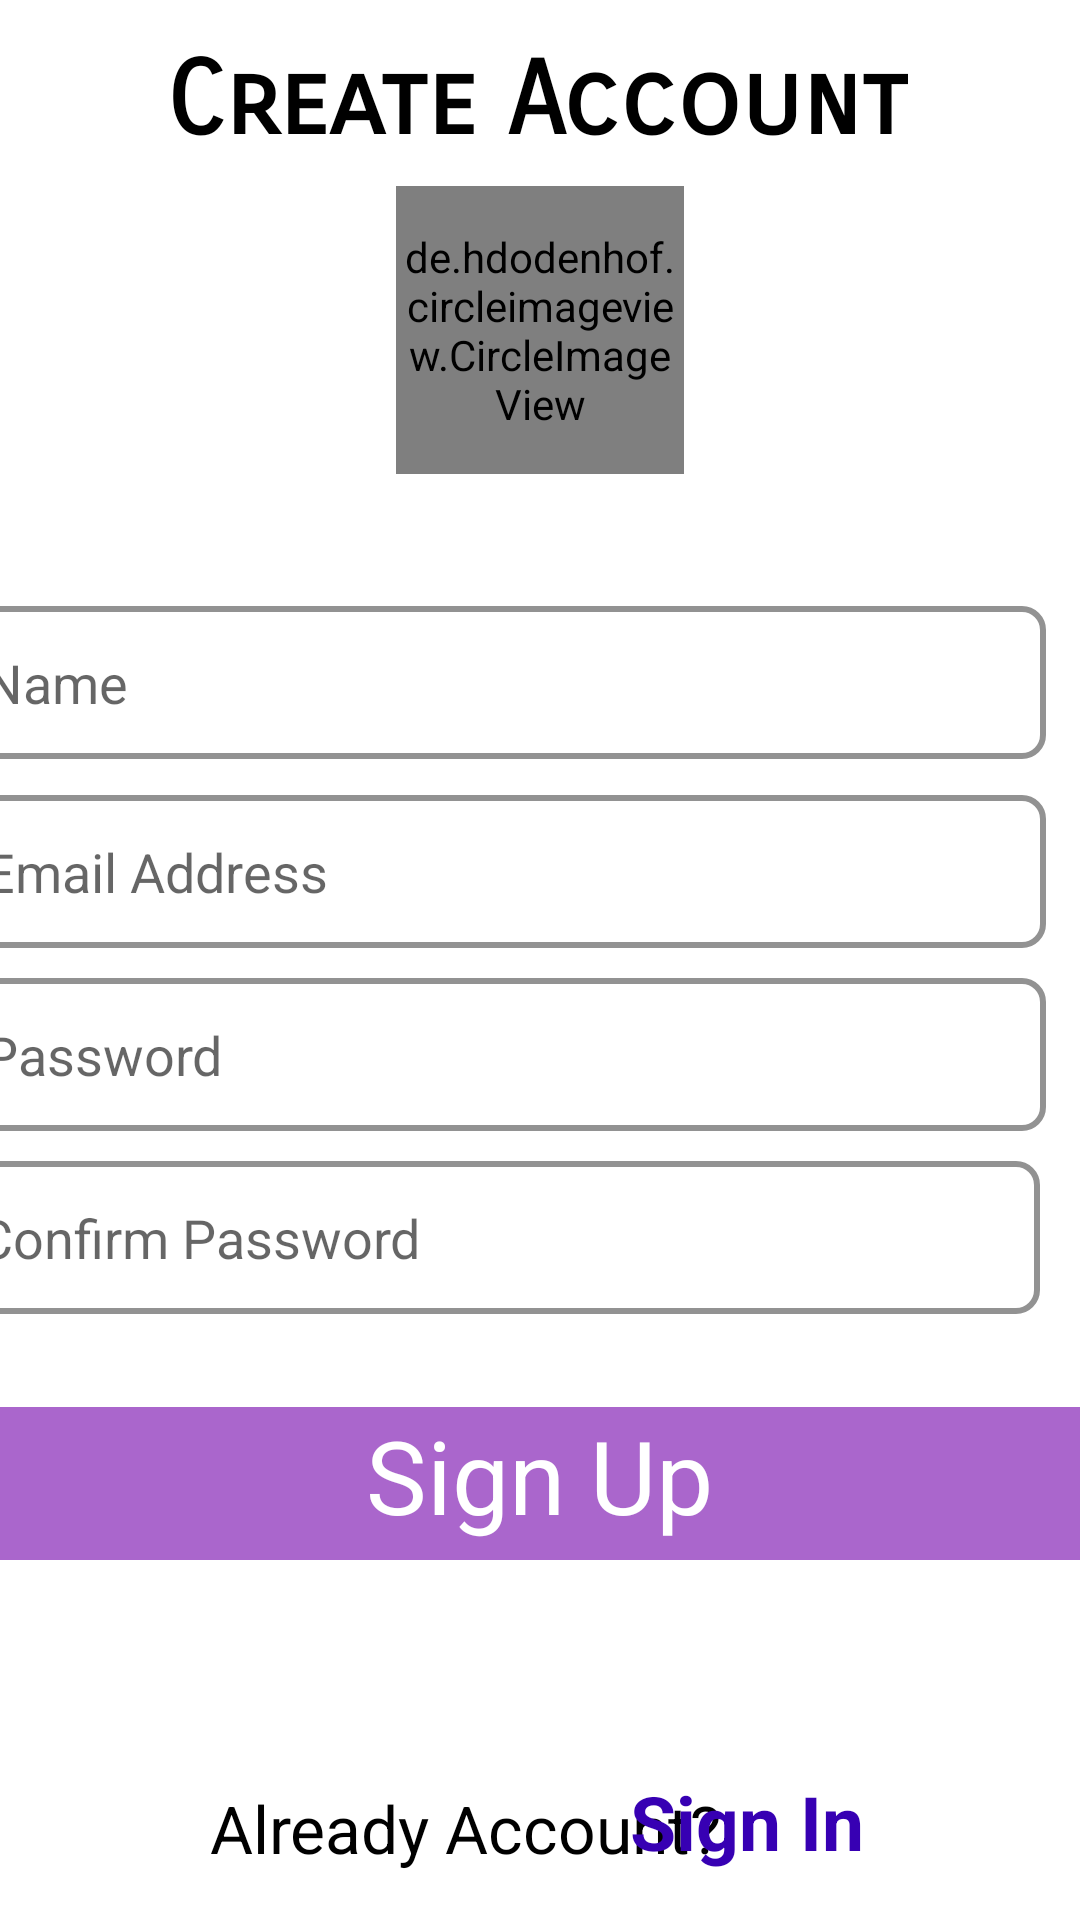

Layout XML and referenced resources for this Android screen:
<!-- AndroidManifest.xml: application theme Theme.Chatsy -->
<!-- res/layout/activity_register.xml -->
<?xml version="1.0" encoding="utf-8"?>
<androidx.constraintlayout.widget.ConstraintLayout xmlns:android="http://schemas.android.com/apk/res/android"
    xmlns:app="http://schemas.android.com/apk/res-auto"
    xmlns:tools="http://schemas.android.com/tools"
    android:layout_width="match_parent"
    android:layout_height="match_parent"
    tools:context=".RegisterActivity">


    <TextView
        android:id="@+id/textView4"
        android:layout_width="wrap_content"
        android:layout_height="wrap_content"
        android:layout_marginBottom="148dp"
        android:fontFamily="sans-serif-smallcaps"
        android:text="Create Account"
        android:textColor="@color/black"
        android:textSize="34sp"
        android:textStyle="bold"
        app:layout_constraintBottom_toTopOf="@+id/regName"
        app:layout_constraintEnd_toEndOf="parent"
        app:layout_constraintHorizontal_bias="0.49"
        app:layout_constraintStart_toStartOf="parent" />

    <de.hdodenhof.circleimageview.CircleImageView
        android:id="@+id/profileImage"
        android:layout_width="96dp"
        android:layout_height="96dp"
        android:layout_marginTop="8dp"
        android:layout_marginBottom="44dp"
        android:src="@drawable/profile"
        app:civ_border_color="#FF000000"
        app:civ_border_width="2dp"
        app:layout_constraintBottom_toTopOf="@+id/regName"
        app:layout_constraintEnd_toEndOf="parent"
        app:layout_constraintHorizontal_bias="0.5"
        app:layout_constraintStart_toStartOf="parent"
        app:layout_constraintTop_toBottomOf="@+id/textView4"
        tools:ignore="MissingConstraints" />

    <EditText
        android:id="@+id/regName"
        android:layout_width="364dp"
        android:layout_height="51dp"
        android:layout_marginStart="10dp"
        android:layout_marginEnd="20dp"
        android:layout_marginBottom="12dp"
        android:background="@drawable/edittext_shape"
        android:hint="Name"
        android:inputType="textPersonName"
        android:padding="10dp"
        app:layout_constraintBottom_toTopOf="@+id/regEmail"
        app:layout_constraintEnd_toEndOf="parent"
        app:layout_constraintHorizontal_bias="0.764"
        app:layout_constraintStart_toStartOf="parent" />

    <EditText
        android:id="@+id/regEmail"
        android:layout_width="364dp"
        android:layout_height="51dp"
        android:layout_marginStart="10dp"
        android:layout_marginEnd="20dp"
        android:layout_marginBottom="10dp"
        android:background="@drawable/edittext_shape"
        android:hint="Email Address"
        android:inputType="textEmailAddress"
        android:padding="10dp"
        app:layout_constraintBottom_toTopOf="@+id/regPass"
        app:layout_constraintEnd_toEndOf="parent"
        app:layout_constraintHorizontal_bias="0.764"
        app:layout_constraintStart_toStartOf="parent" />

    <EditText
        android:id="@+id/regPass"
        android:layout_width="364dp"
        android:layout_height="51dp"
        android:layout_marginStart="10dp"
        android:layout_marginEnd="20dp"
        android:layout_marginBottom="10dp"
        android:background="@drawable/edittext_shape"
        android:ems="10"
        android:hint="Password"
        android:inputType="textPassword"
        android:paddingHorizontal="10dp"
        app:layout_constraintBottom_toTopOf="@+id/regConfirmPass"
        app:layout_constraintEnd_toEndOf="parent"
        app:layout_constraintHorizontal_bias="0.764"
        app:layout_constraintStart_toStartOf="parent" />

    <EditText
        android:id="@+id/regConfirmPass"
        android:layout_width="364dp"
        android:layout_height="51dp"
        android:layout_marginStart="10dp"
        android:layout_marginEnd="20dp"
        android:layout_marginBottom="202dp"
        android:background="@drawable/edittext_shape"
        android:ems="10"
        android:hint="Confirm Password"
        android:inputType="textPassword"
        android:paddingHorizontal="10dp"
        app:layout_constraintBottom_toBottomOf="parent"
        app:layout_constraintEnd_toEndOf="parent"
        app:layout_constraintHorizontal_bias="0.823"
        app:layout_constraintStart_toStartOf="parent" />

    <TextView
        android:id="@+id/signUpButton"
        android:layout_width="364dp"
        android:layout_height="51dp"
        android:layout_marginStart="15dp"
        android:layout_marginTop="31dp"
        android:layout_marginEnd="15dp"
        android:background="@android:color/holo_purple"
        android:shadowRadius="@dimen/material_emphasis_high_type"
        android:text="Sign Up"
        android:textAlignment="center"
        android:textColor="@color/white"
        android:textSize="34sp"
        app:layout_constraintEnd_toEndOf="parent"
        app:layout_constraintHorizontal_bias="0.529"
        app:layout_constraintStart_toStartOf="parent"
        app:layout_constraintTop_toBottomOf="@+id/regConfirmPass" />

    <TextView
        android:id="@+id/textView7"
        android:layout_width="wrap_content"
        android:layout_height="wrap_content"
        android:layout_marginStart="70dp"
        android:layout_marginBottom="16dp"
        android:text="Already Account? "
        android:textColor="@color/black"
        android:textSize="22sp"
        app:layout_constraintBottom_toBottomOf="parent"
        app:layout_constraintStart_toStartOf="parent" />

    <TextView
        android:id="@+id/signInText"
        android:layout_width="wrap_content"
        android:layout_height="wrap_content"
        android:layout_marginEnd="72dp"
        android:layout_marginBottom="16dp"
        android:fontFamily="sans-serif"
        android:text="Sign In"
        android:textAppearance="@style/TextAppearance.AppCompat.Medium"
        android:textColor="@color/purple_700"
        android:textSize="25sp"
        android:textStyle="bold"
        app:layout_constraintBottom_toBottomOf="parent"
        app:layout_constraintEnd_toEndOf="parent" />

</androidx.constraintlayout.widget.ConstraintLayout>
<!-- resources referenced by this layout -->
<resources>
  <!-- drawable edittext_shape (drawable) -->
  <?xml version="1.0" encoding="utf-8"?>
  <shape android:shape="rectangle" xmlns:android="http://schemas.android.com/apk/res/android">
      <stroke android:color="#929292" android:width="@dimen/cardview_default_elevation"/>
      <corners android:radius="7dp"></corners>
  
  </shape>
  <style name="Theme.Chatsy" parent="Theme.MaterialComponents.DayNight.NoActionBar">
          
          <item name="colorPrimary">@color/purple_200</item>
          <item name="colorPrimaryVariant">@color/purple_200</item>
          <item name="colorOnPrimary">@color/white</item>
          
          <item name="colorSecondary">@color/teal_200</item>
          <item name="colorSecondaryVariant">@color/teal_700</item>
          <item name="colorOnSecondary">@color/black</item>
          
          <item name="android:statusBarColor" tools:targetApi="l">?attr/colorPrimaryVariant</item>
          
      </style>
  <!-- not gathered from this repository: default colours our renderer supplied (Android Studio template values) -->
  <color name="purple_200">#FFBB86FC</color>
  <color name="purple_700">#FF3700B3</color>
  <color name="teal_200">#FF03DAC5</color>
  <color name="teal_700">#FF018786</color>
  <color name="black">#FF000000</color>
  <color name="white">#FFFFFFFF</color>
</resources>
